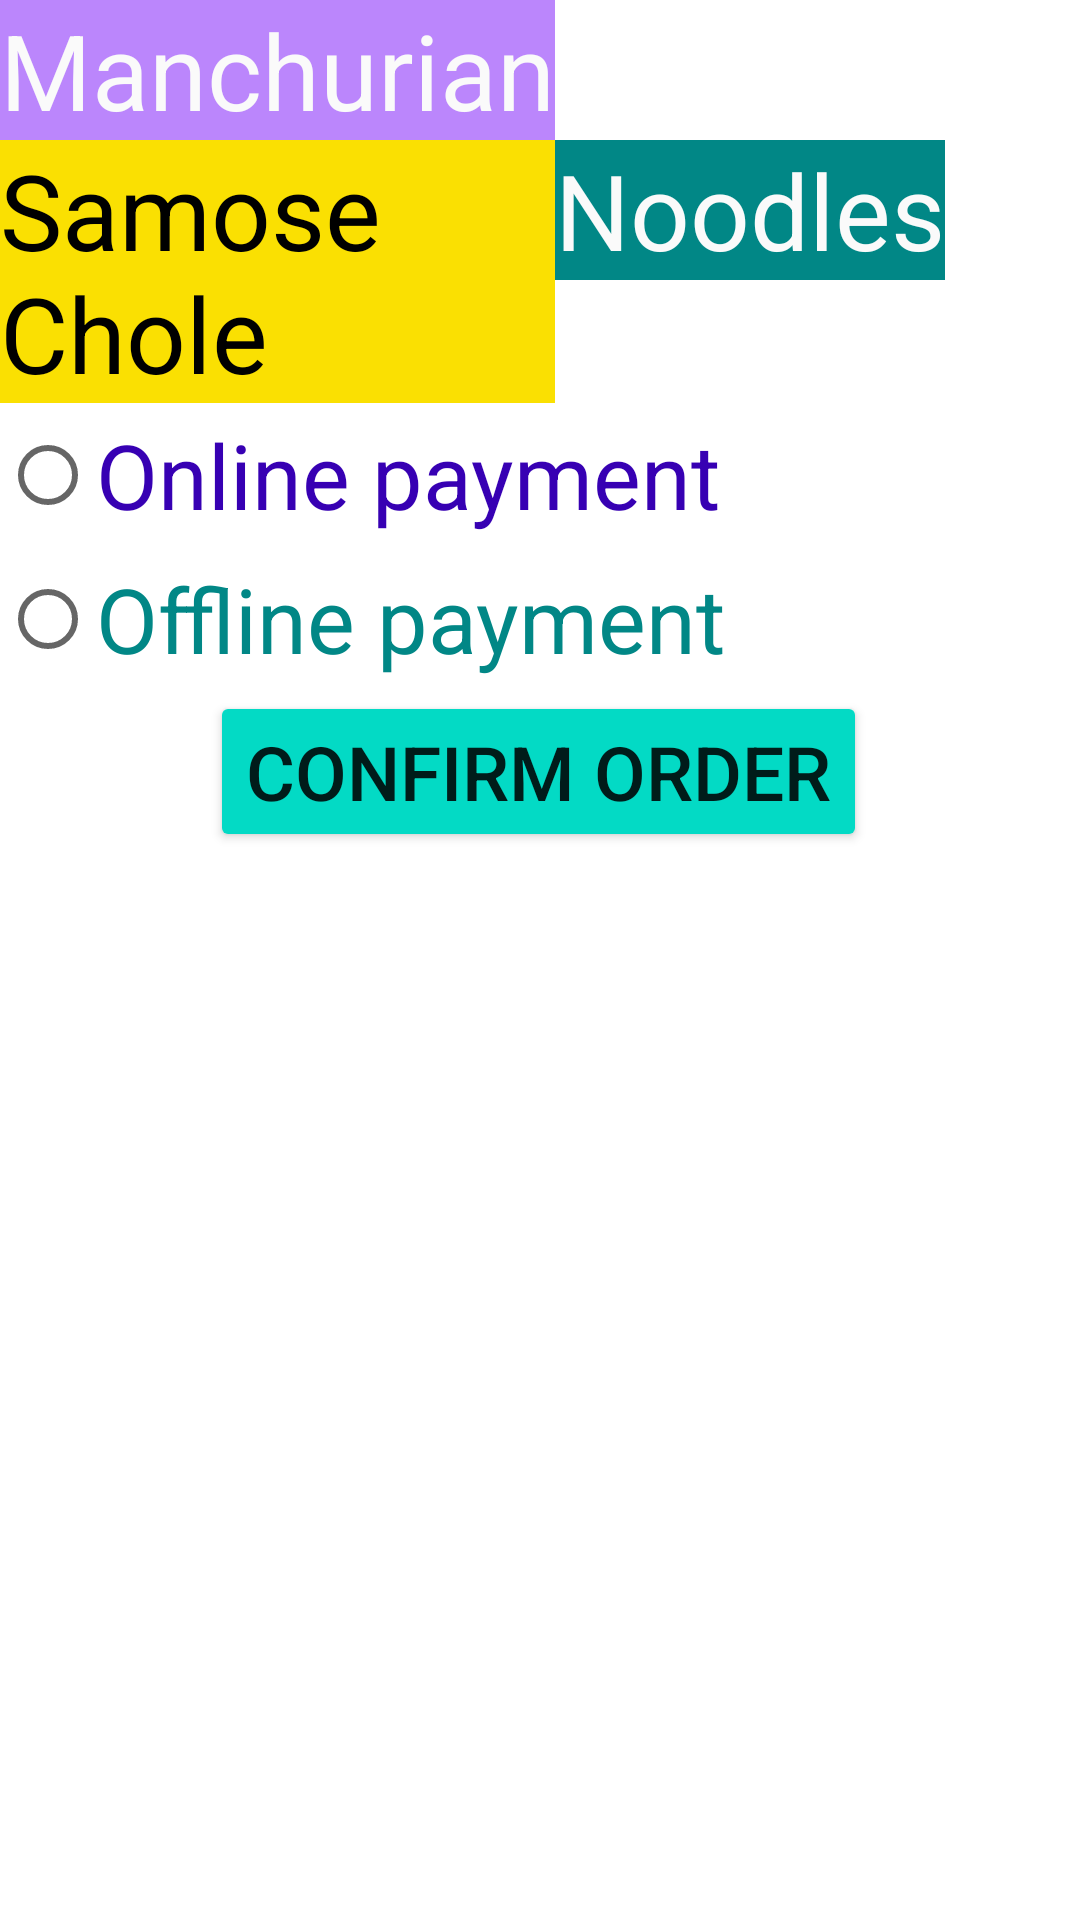

Write the Android layout XML for this screen, with the resource values it uses.
<!-- AndroidManifest.xml: application theme Theme.example -->
<!-- res/layout/activity_megh_kaur.xml -->
<?xml version="1.0" encoding="utf-8"?>
<RelativeLayout xmlns:android="http://schemas.android.com/apk/res/android"
    xmlns:app="http://schemas.android.com/apk/res-auto"
    xmlns:tools="http://schemas.android.com/tools"
    android:layout_width="match_parent"
    android:layout_height="match_parent"
    >

    <TextView
        android:id="@+id/tvFour"
        android:layout_width="wrap_content"
        android:layout_height="wrap_content"
        android:text="@string/Dish1"
        android:textSize="35sp"
        android:background="@color/purple_200"
        android:textColor="#FAFAFA"
        android:layout_alignParentStart="true"
        />
    <TextView
        android:id="@+id/tvFive"
        android:layout_width="wrap_content"
        android:layout_height="wrap_content"
        android:text="@string/Dish2"
        android:textSize="35sp"
        android:background="@color/teal_700"
        android:textColor="#FAFAFA"
        android:layout_toEndOf="@+id/tvFour"
        android:layout_below="@+id/tvFour"

        />
    <TextView
        android:id="@+id/tvSix"
        android:layout_width="wrap_content"
        android:layout_height="wrap_content"
        android:text="@string/Dish3"
        android:textSize="35sp"
        android:background="#FAE002"
        android:textColor="@color/black"
        android:layout_toStartOf="@+id/tvFive"
        android:layout_below="@+id/tvFive"
        android:layout_alignBaseline="@+id/tvFive"
        />
    <RadioGroup
        android:id="@+id/rgOne"
        android:layout_width="wrap_content"
        android:layout_height="wrap_content"
        android:layout_below="@+id/tvSix"
        >
        <RadioButton
            android:id="@+id/rbOne"
            android:layout_width="wrap_content"
            android:text="@string/pay_on"
            android:layout_height="wrap_content"
            android:textSize="30sp"
            android:textColor="@color/purple_700"
            />
        <RadioButton
            android:id="@+id/rbTwo"
            android:layout_width="wrap_content"
            android:layout_height="wrap_content"
            android:text="@string/pay_of"
            android:textSize="30sp"
            android:textColor="@color/teal_700"
            />
    </RadioGroup>
    <Button
        android:id="@+id/bOne"
        android:layout_width="wrap_content"
        android:layout_height="wrap_content"
        android:text="@string/order"
        android:textSize="25sp"
        android:backgroundTint="@color/teal_200"
        android:layout_below="@+id/rgOne"
        android:layout_marginLeft="70dp"
    />

</RelativeLayout>
<!-- resources referenced by this layout -->
<resources>
  <color name="black">#FF000000</color>
  <color name="purple_200">#FFBB86FC</color>
  <color name="purple_700">#FF3700B3</color>
  <color name="teal_200">#FF03DAC5</color>
  <color name="teal_700">#FF018786</color>
  <string name="Dish1">Manchurian</string>
  <string name="Dish2">Noodles</string>
  <string name="Dish3">Samose Chole</string>
  <string name="order">Confirm Order</string>
  <string name="pay_of">Offline payment</string>
  <string name="pay_on">Online payment</string>
  <style name="Theme.example" parent="Theme.MaterialComponents.DayNight.DarkActionBar">
          
          <item name="colorPrimary">@color/purple_500</item>
          <item name="colorPrimaryVariant">@color/purple_700</item>
          <item name="colorOnPrimary">@color/white</item>
          
          <item name="colorSecondary">@color/teal_200</item>
          <item name="colorSecondaryVariant">@color/teal_700</item>
          <item name="colorOnSecondary">@color/black</item>
          
          <item name="android:statusBarColor">?attr/colorPrimaryVariant</item>
          
      </style>
  <color name="purple_500">#FF6200EE</color>
  <color name="white">#FAF9F9</color>
</resources>
